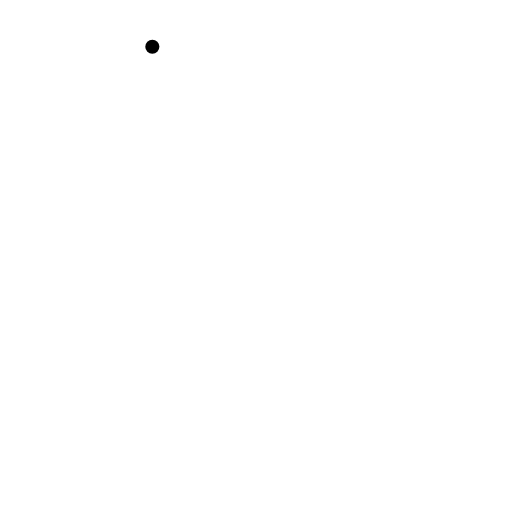
t = 0.00 s
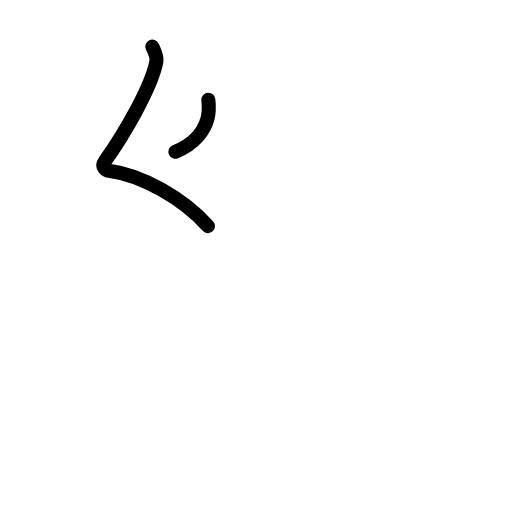
t = 1.63 s
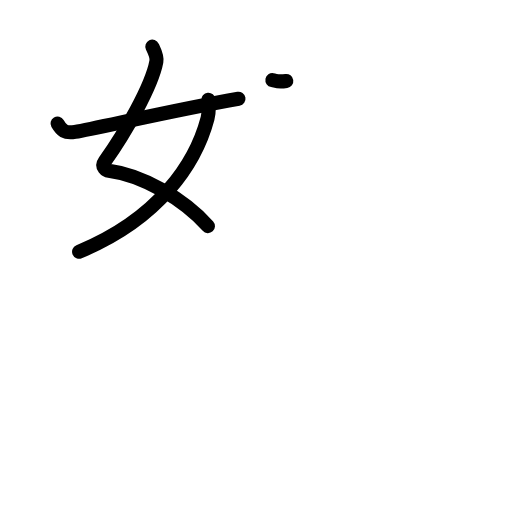
t = 3.19 s
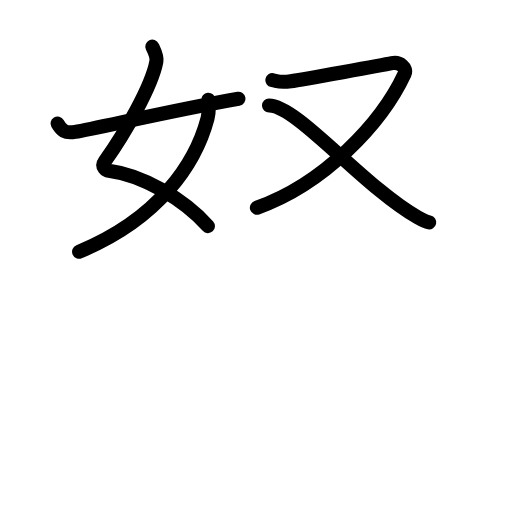
t = 4.75 s
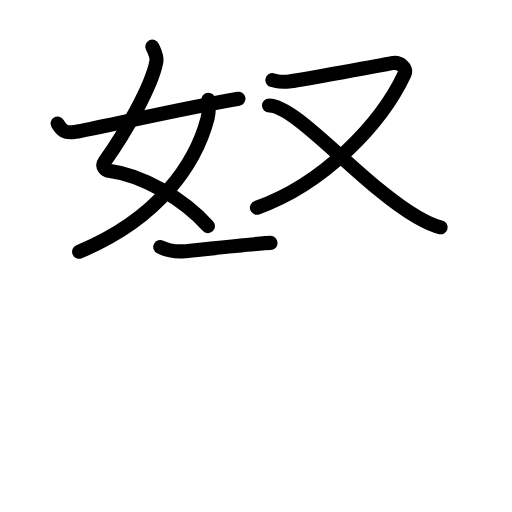
t = 5.30 s
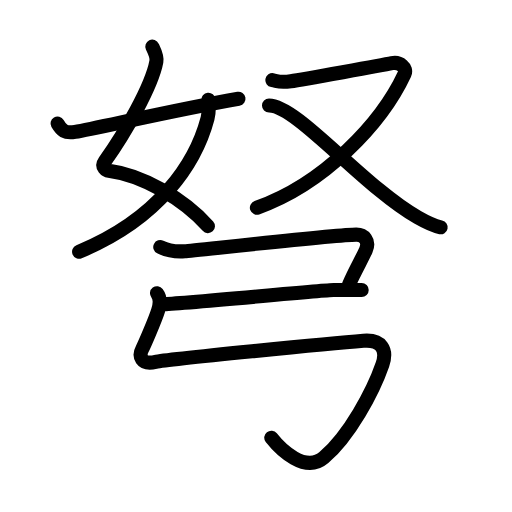
t = 8.00 s

The animated SVG that drew these frames (rendered in a browser with its animation timeline set to each time). Animation: 35 SMIL elements (animate=35); one cycle of 8.00 s.

<?xml version="1.0" encoding="UTF-8"?>
<!--
AniKanjiVG is licensed by CC-BY-SA Paul C. Sommerhoff (https://bitbucket.org/sommerhoff/anikanjivg).
AniKanjiVG uses KanjiVG which is licensed by CC-BY-SA Ulrich Apel (http://kanjivg.tagaini.net).
See also http://creativecommons.org/licenses/by-sa/3.0/
-->
<svg xmlns:kvg='http://kanjivg.tagaini.net' xmlns='http://www.w3.org/2000/svg' width='109' height='109' viewBox='0 0 109 109' style='fill:none;stroke:#000000;stroke-width:3;stroke-linecap:round;stroke-linejoin:round;' id="kvg:kanji_05f29"><g id="kvg:05f29" kvg:element="弩"><g id="kvg:05f29-g1" kvg:element="奴" kvg:position="top"><g id="kvg:05f29-g2" kvg:element="女" kvg:position="left"><path id="kvg:05f29-s1" kvg:type="㇛" d="M32.43,9.94c0.38,0.79,1.06,2.09,0.86,3.17c-0.97,5.3-6.75,15.32-10.98,21.25c-0.87,1.21,0.36,1.92,0.86,1.99c7.08,0.91,15.83,5.91,21.1,11.79"><animate attributeName="d" begin="0.0s" dur="0.25s" from="M32.43,9.94C32.43,9.94,32.43,9.94,32.43,9.94" to="M32.43,9.94c0.38,0.79,1.06,2.09,0.86,3.17" />
<animate attributeName="d" begin="0.25s" dur="0.25s" from="M32.43,9.94c0.38,0.79,1.06,2.09,0.86,3.17c0,0,0,0,0,0,0" to="M32.43,9.94c0.38,0.79,1.06,2.09,0.86,3.17c-0.97,5.3-6.75,15.32-10.98,21.25" />
<animate attributeName="d" begin="0.5s" dur="0.25s" from="M32.43,9.94c0.38,0.79,1.06,2.09,0.86,3.17c-0.97,5.3-6.75,15.32-10.98,21.25c0,0,0,0,0,0,0" to="M32.43,9.94c0.38,0.79,1.06,2.09,0.86,3.17c-0.97,5.3-6.75,15.32-10.98,21.25c-0.87,1.21,0.36,1.92,0.86,1.99" />
<animate attributeName="d" begin="0.75s" dur="0.25s" from="M32.43,9.94c0.38,0.79,1.06,2.09,0.86,3.17c-0.97,5.3-6.75,15.32-10.98,21.25c-0.87,1.21,0.36,1.92,0.86,1.99c0,0,0,0,0,0,0" to="M32.43,9.94c0.38,0.79,1.06,2.09,0.86,3.17c-0.97,5.3-6.75,15.32-10.98,21.25c-0.87,1.21,0.36,1.92,0.86,1.99c7.08,0.91,15.83,5.91,21.1,11.79" />
</path>
<path id="kvg:05f29-s2" kvg:type="㇒" d="M44.36,21.23c0.08,0.82,0.13,2.82-0.18,3.99C41.69,34.64,34,46.5,16.84,53.6"><animate attributeName="d" begin="1.0s" dur="0.5s" from="M44.36,21.23C44.36,21.23,44.36,21.23,44.36,21.23" to="M44.36,21.23c0.08,0.82,0.13,2.82-0.18,3.99" />
<animate attributeName="d" begin="1.5s" dur="0.5s" from="M44.36,21.23c0.08,0.82,0.13,2.82-0.18,3.99c0,0,0,0,0,0,0" to="M44.36,21.23c0.08,0.82,0.13,2.82-0.18,3.99C41.69,34.64,34,46.5,16.84,53.6" />
<animate attributeName="d" begin="0s" dur="1.0s" from="M-100,-100" to="M-100,-100" />
</path>
<path id="kvg:05f29-s3" kvg:type="㇀/㇐" d="M12.25,26.29c0.83,1.42,1.53,2.17,3.73,1.78c4.77-0.83,22.02-4.83,34.79-7.05"><animate attributeName="d" begin="2.0s" dur="0.5s" from="M12.25,26.29C12.25,26.29,12.25,26.29,12.25,26.29" to="M12.25,26.29c0.83,1.42,1.53,2.17,3.73,1.78" />
<animate attributeName="d" begin="2.5s" dur="0.5s" from="M12.25,26.29c0.83,1.42,1.53,2.17,3.73,1.78c0,0,0,0,0,0,0" to="M12.25,26.29c0.83,1.42,1.53,2.17,3.73,1.78c4.77-0.83,22.02-4.83,34.79-7.05" />
<animate attributeName="d" begin="0s" dur="2.0s" from="M-100,-100" to="M-100,-100" />
</path>
</g>
<g id="kvg:05f29-g3" kvg:element="又" kvg:position="right"><path id="kvg:05f29-s4" kvg:type="㇇" d="M57.99,17.06c1.26,0.23,1.42,0.59,3.93,0.23c2.52-0.35,19.77-3.47,21.5-3.83c1.73-0.35,3.3,1.01,2.7,2.3C81.25,26.24,69,39.16,54.69,44.23"><animate attributeName="d" begin="3.0s" dur="0.25s" from="M57.99,17.06C57.99,17.06,57.99,17.06,57.99,17.06" to="M57.99,17.06c1.26,0.23,1.42,0.59,3.93,0.23" />
<animate attributeName="d" begin="3.25s" dur="0.25s" from="M57.99,17.06c1.26,0.23,1.42,0.59,3.93,0.23c0,0,0,0,0,0,0" to="M57.99,17.06c1.26,0.23,1.42,0.59,3.93,0.23c2.52-0.35,19.77-3.47,21.5-3.83" />
<animate attributeName="d" begin="3.5s" dur="0.25s" from="M57.99,17.06c1.26,0.23,1.42,0.59,3.93,0.23c2.52-0.35,19.77-3.47,21.5-3.83c0,0,0,0,0,0,0" to="M57.99,17.06c1.26,0.23,1.42,0.59,3.93,0.23c2.52-0.35,19.77-3.47,21.5-3.83c1.73-0.35,3.3,1.01,2.7,2.3" />
<animate attributeName="d" begin="3.75s" dur="0.25s" from="M57.99,17.06c1.26,0.23,1.42,0.59,3.93,0.23c2.52-0.35,19.77-3.47,21.5-3.83c1.73-0.35,3.3,1.01,2.7,2.3c0,0,0,0,0,0,0" to="M57.99,17.06c1.26,0.23,1.42,0.59,3.93,0.23c2.52-0.35,19.77-3.47,21.5-3.83c1.73-0.35,3.3,1.01,2.7,2.3C81.25,26.24,69,39.16,54.69,44.23" />
<animate attributeName="d" begin="0s" dur="3.0s" from="M-100,-100" to="M-100,-100" />
</path>
<path id="kvg:05f29-s5" kvg:type="㇏" d="M57.27,22.45c5.98,0,19.9,17.09,31.67,23.84c1.83,1.05,3.17,1.75,4.87,2.1"><animate attributeName="d" begin="4.0s" dur="0.5s" from="M57.27,22.45C57.27,22.45,57.27,22.45,57.27,22.45" to="M57.27,22.45c5.98,0,19.9,17.09,31.67,23.84" />
<animate attributeName="d" begin="4.5s" dur="0.5s" from="M57.27,22.45c5.98,0,19.9,17.09,31.67,23.84c0,0,0,0,0,0,0" to="M57.27,22.45c5.98,0,19.9,17.09,31.67,23.84c1.83,1.05,3.17,1.75,4.87,2.1" />
<animate attributeName="d" begin="0s" dur="4.0s" from="M-100,-100" to="M-100,-100" />
</path>
</g>
</g>
<g id="kvg:05f29-g4" kvg:element="弓" kvg:position="bottom" kvg:radical="general"><path id="kvg:05f29-s6" kvg:type="㇕c" d="M34.12,52.59c1.63,0.81,3.15,1.05,5.22,0.9c2.07-0.15,32.34-3.55,36.51-3.55c1.64,0,2.89,1.31,2.05,3.27c-0.44,1.03-1.75,3.45-2.74,5.49c-0.54,1.11-0.98,2.1-1.15,2.72"><animate attributeName="d" begin="5.0s" dur="0.2s" from="M34.12,52.59C34.12,52.59,34.12,52.59,34.12,52.59" to="M34.12,52.59c1.63,0.81,3.15,1.05,5.22,0.9" />
<animate attributeName="d" begin="5.2s" dur="0.2s" from="M34.12,52.59c1.63,0.81,3.15,1.05,5.22,0.9c0,0,0,0,0,0,0" to="M34.12,52.59c1.63,0.81,3.15,1.05,5.22,0.9c2.07-0.15,32.34-3.55,36.51-3.55" />
<animate attributeName="d" begin="5.4s" dur="0.2s" from="M34.12,52.59c1.63,0.81,3.15,1.05,5.22,0.9c2.07-0.15,32.34-3.55,36.51-3.55c0,0,0,0,0,0,0" to="M34.12,52.59c1.63,0.81,3.15,1.05,5.22,0.9c2.07-0.15,32.34-3.55,36.51-3.55c1.64,0,2.89,1.31,2.05,3.27" />
<animate attributeName="d" begin="5.6s" dur="0.2s" from="M34.12,52.59c1.63,0.81,3.15,1.05,5.22,0.9c2.07-0.15,32.34-3.55,36.51-3.55c1.64,0,2.89,1.31,2.05,3.27c0,0,0,0,0,0,0" to="M34.12,52.59c1.63,0.81,3.15,1.05,5.22,0.9c2.07-0.15,32.34-3.55,36.51-3.55c1.64,0,2.89,1.31,2.05,3.27c-0.44,1.03-1.75,3.45-2.74,5.49" />
<animate attributeName="d" begin="5.8s" dur="0.2s" from="M34.12,52.59c1.63,0.81,3.15,1.05,5.22,0.9c2.07-0.15,32.34-3.55,36.51-3.55c1.64,0,2.89,1.31,2.05,3.27c-0.44,1.03-1.75,3.45-2.74,5.49c0,0,0,0,0,0,0" to="M34.12,52.59c1.63,0.81,3.15,1.05,5.22,0.9c2.07-0.15,32.34-3.55,36.51-3.55c1.64,0,2.89,1.31,2.05,3.27c-0.44,1.03-1.75,3.45-2.74,5.49c-0.54,1.11-0.98,2.1-1.15,2.72" />
<animate attributeName="d" begin="0s" dur="5.0s" from="M-100,-100" to="M-100,-100" />
</path>
<path id="kvg:05f29-s7" kvg:type="㇐" d="M34.75,64.75c2.99,0,34.12-3,36.26-3c2.14,0,4.28,0,5.99,0"><animate attributeName="d" begin="6.0s" dur="0.5s" from="M34.75,64.75C34.75,64.75,34.75,64.75,34.75,64.75" to="M34.75,64.75c2.99,0,34.12-3,36.26-3" />
<animate attributeName="d" begin="6.5s" dur="0.5s" from="M34.75,64.75c2.99,0,34.12-3,36.26-3c0,0,0,0,0,0,0" to="M34.75,64.75c2.99,0,34.12-3,36.26-3c2.14,0,4.28,0,5.99,0" />
<animate attributeName="d" begin="0s" dur="6.0s" from="M-100,-100" to="M-100,-100" />
</path>
<path id="kvg:05f29-s8" kvg:type="㇉" d="M33.43,62.42c0.82,1.08,0.62,2.48,0.24,3.67c-0.68,2.16-3.03,7.52-3.37,8.16c-0.8,1.5-0.33,3.5,2.82,2.8c2.38-0.53,37.61-3.97,44.25-4.5c3.88-0.31,5.13,1.94,4.04,5.08c-1.99,5.74-7.02,15.16-12.49,19.81c-3.92,3.34-9.17-1.7-11.17-4.26"><animate attributeName="d" begin="7.0s" dur="0.14285714285714285s" from="M33.43,62.42C33.43,62.42,33.43,62.42,33.43,62.42" to="M33.43,62.42c0.82,1.08,0.62,2.48,0.24,3.67" />
<animate attributeName="d" begin="7.142857142857143s" dur="0.14285714285714285s" from="M33.43,62.42c0.82,1.08,0.62,2.48,0.24,3.67c0,0,0,0,0,0,0" to="M33.43,62.42c0.82,1.08,0.62,2.48,0.24,3.67c-0.68,2.16-3.03,7.52-3.37,8.16" />
<animate attributeName="d" begin="7.285714285714286s" dur="0.14285714285714285s" from="M33.43,62.42c0.82,1.08,0.62,2.48,0.24,3.67c-0.68,2.16-3.03,7.52-3.37,8.16c0,0,0,0,0,0,0" to="M33.43,62.42c0.82,1.08,0.62,2.48,0.24,3.67c-0.68,2.16-3.03,7.52-3.37,8.16c-0.8,1.5-0.33,3.5,2.82,2.8" />
<animate attributeName="d" begin="7.428571428571429s" dur="0.14285714285714285s" from="M33.43,62.42c0.82,1.08,0.62,2.48,0.24,3.67c-0.68,2.16-3.03,7.52-3.37,8.16c-0.8,1.5-0.33,3.5,2.82,2.8c0,0,0,0,0,0,0" to="M33.43,62.42c0.82,1.08,0.62,2.48,0.24,3.67c-0.68,2.16-3.03,7.52-3.37,8.16c-0.8,1.5-0.33,3.5,2.82,2.8c2.38-0.53,37.61-3.97,44.25-4.5" />
<animate attributeName="d" begin="7.571428571428571s" dur="0.14285714285714285s" from="M33.43,62.42c0.82,1.08,0.62,2.48,0.24,3.67c-0.68,2.16-3.03,7.52-3.37,8.16c-0.8,1.5-0.33,3.5,2.82,2.8c2.38-0.53,37.61-3.97,44.25-4.5c0,0,0,0,0,0,0" to="M33.43,62.42c0.82,1.08,0.62,2.48,0.24,3.67c-0.68,2.16-3.03,7.52-3.37,8.16c-0.8,1.5-0.33,3.5,2.82,2.8c2.38-0.53,37.61-3.97,44.25-4.5c3.88-0.31,5.13,1.94,4.04,5.08" />
<animate attributeName="d" begin="7.714285714285714s" dur="0.14285714285714285s" from="M33.43,62.42c0.82,1.08,0.62,2.48,0.24,3.67c-0.68,2.16-3.03,7.52-3.37,8.16c-0.8,1.5-0.33,3.5,2.82,2.8c2.38-0.53,37.61-3.97,44.25-4.5c3.88-0.31,5.13,1.94,4.04,5.08c0,0,0,0,0,0,0" to="M33.43,62.42c0.82,1.08,0.62,2.48,0.24,3.67c-0.68,2.16-3.03,7.52-3.37,8.16c-0.8,1.5-0.33,3.5,2.82,2.8c2.38-0.53,37.61-3.97,44.25-4.5c3.88-0.31,5.13,1.94,4.04,5.08c-1.99,5.74-7.02,15.16-12.49,19.81" />
<animate attributeName="d" begin="7.857142857142857s" dur="0.14285714285714285s" from="M33.43,62.42c0.82,1.08,0.62,2.48,0.24,3.67c-0.68,2.16-3.03,7.52-3.37,8.16c-0.8,1.5-0.33,3.5,2.82,2.8c2.38-0.53,37.61-3.97,44.25-4.5c3.88-0.31,5.13,1.94,4.04,5.08c-1.99,5.74-7.02,15.16-12.49,19.81c0,0,0,0,0,0,0" to="M33.43,62.42c0.82,1.08,0.62,2.48,0.24,3.67c-0.68,2.16-3.03,7.52-3.37,8.16c-0.8,1.5-0.33,3.5,2.82,2.8c2.38-0.53,37.61-3.97,44.25-4.5c3.88-0.31,5.13,1.94,4.04,5.08c-1.99,5.74-7.02,15.16-12.49,19.81c-3.92,3.34-9.17-1.7-11.17-4.26" />
<animate attributeName="d" begin="0s" dur="7.0s" from="M-100,-100" to="M-100,-100" />
</path>
</g>
</g>
</svg>
